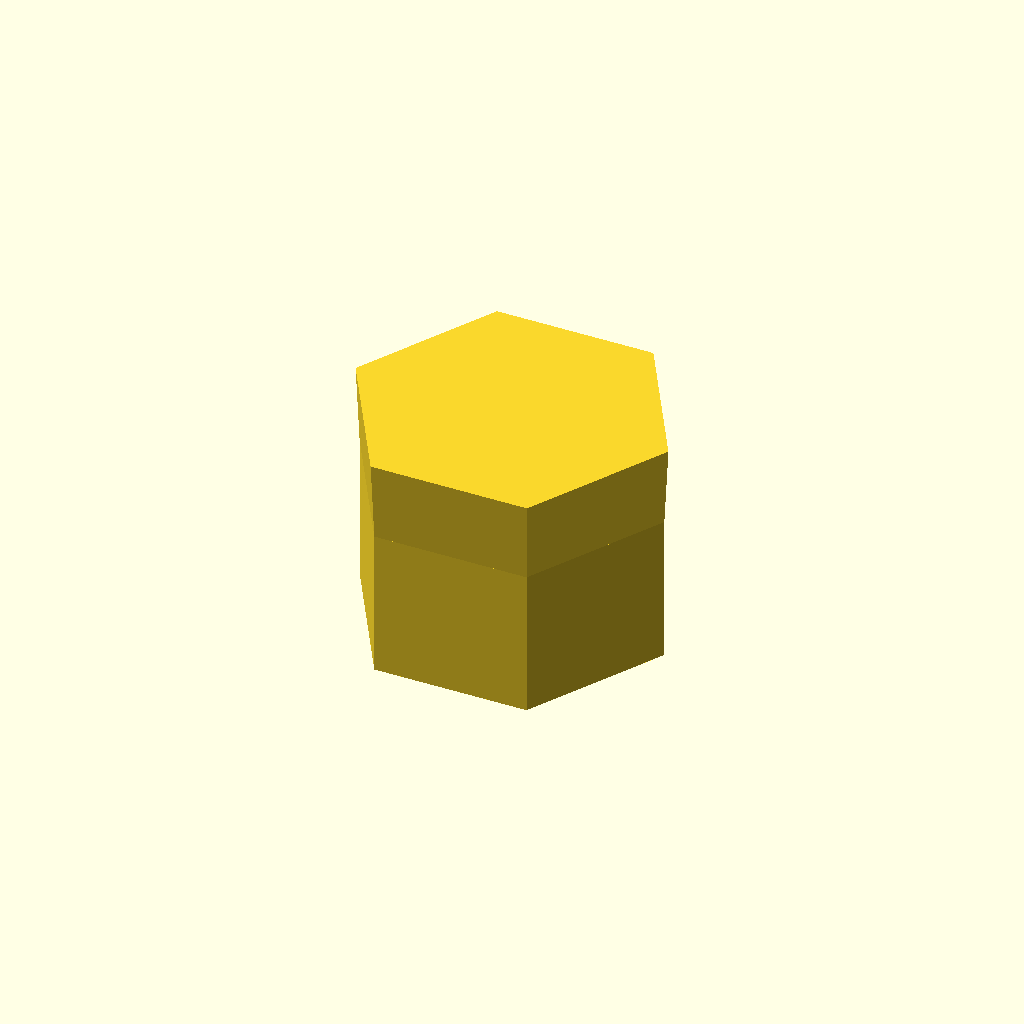
Cell 1 — every parameter at its default value.
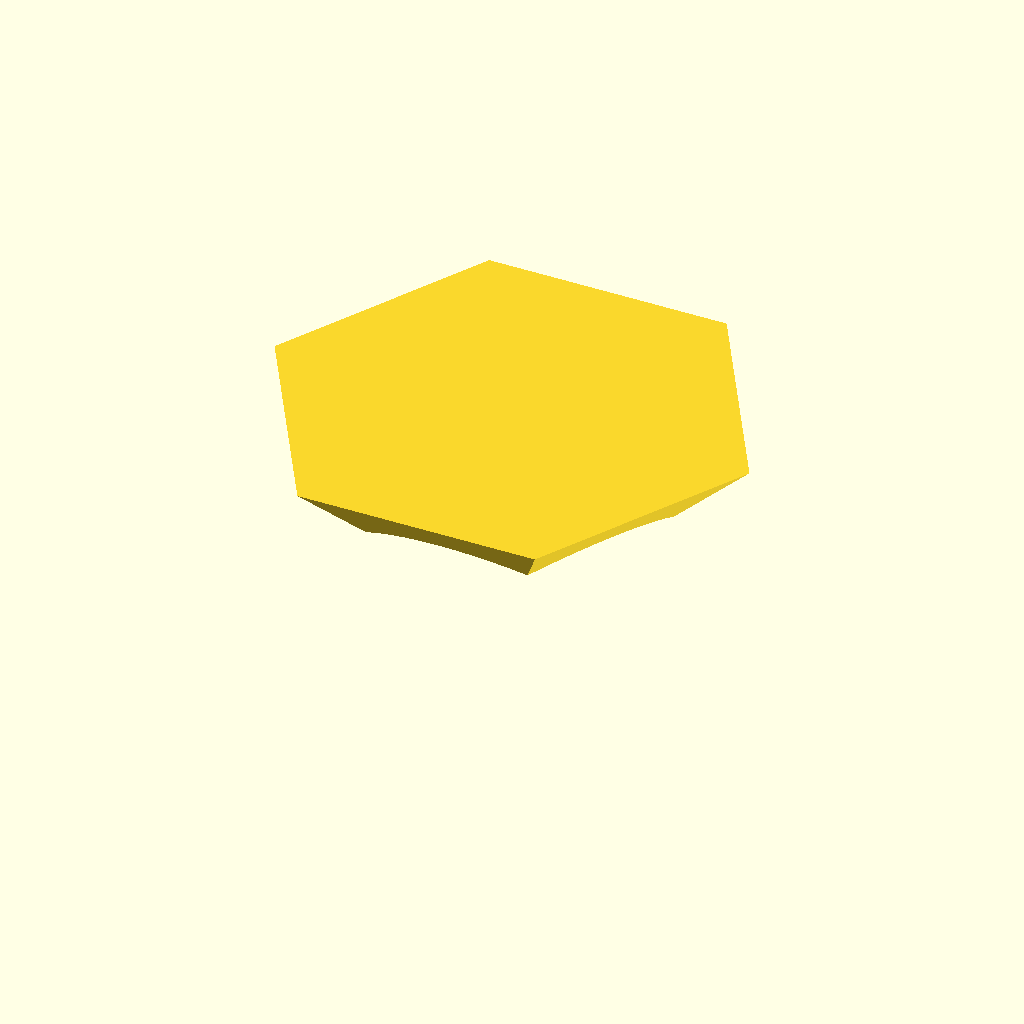
Cell 2: thread_d = 8.6 (everything else at default).
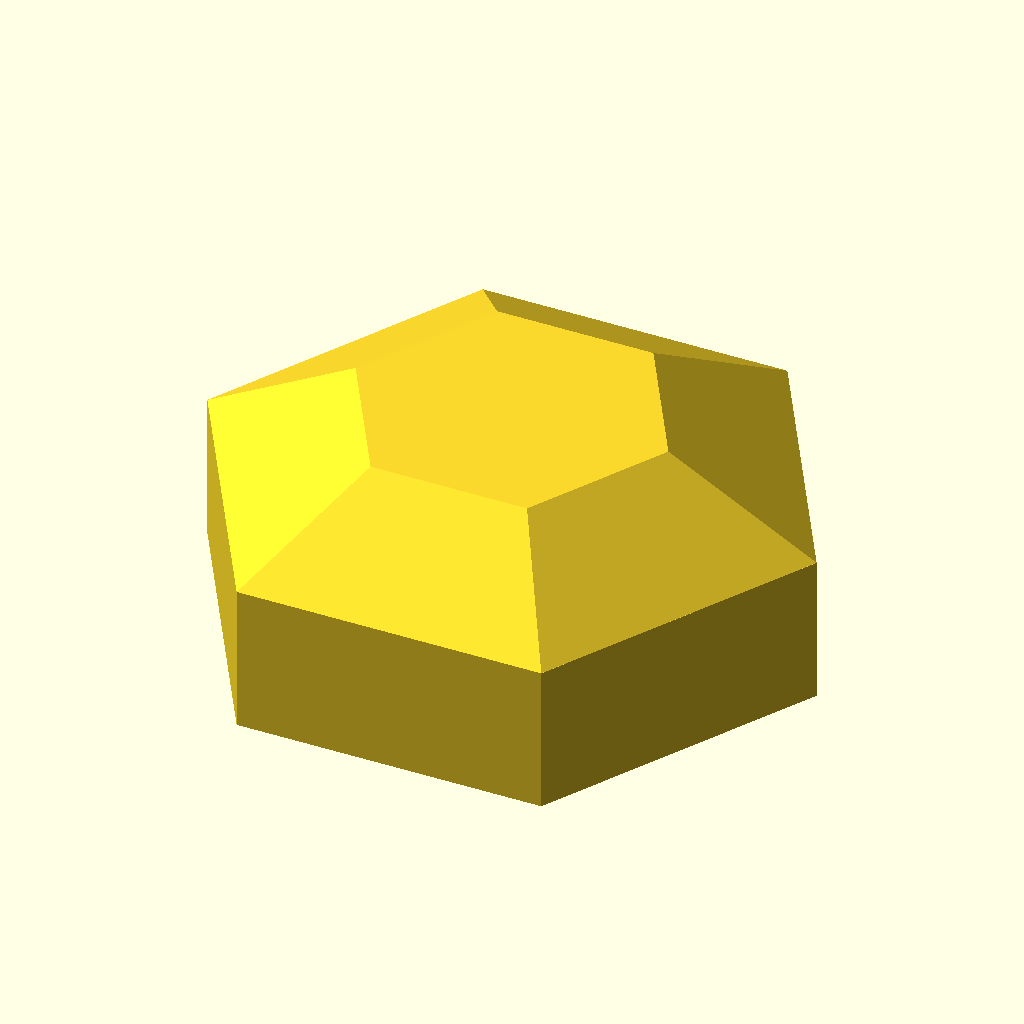
Cell 3: flat = 14 (everything else at default).
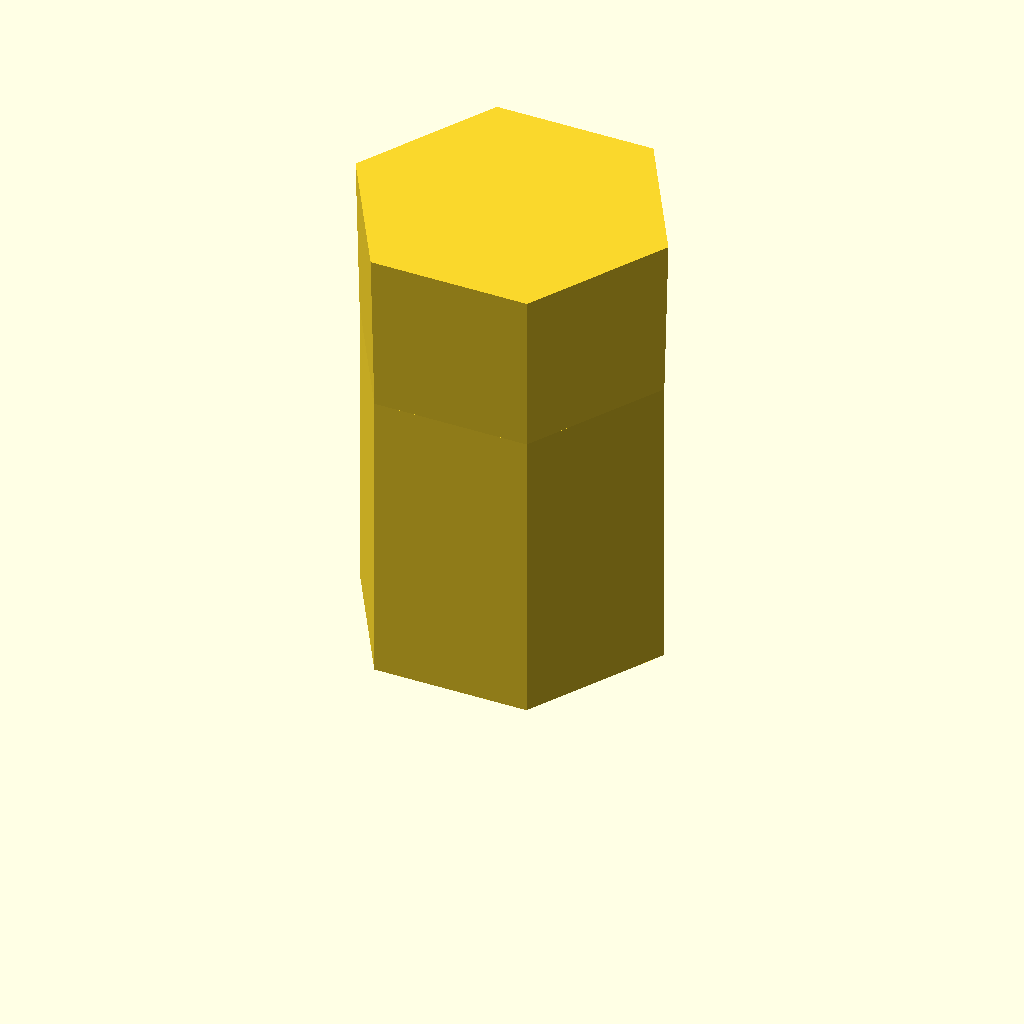
Cell 4: height = 12 (everything else at default).
One fixed orthographic camera (rotation 55°, 0°, 25°; colour scheme Cornfield) for every cell.
The OpenSCAD source (optional_data/data/parts/part_0881.scad):
// Blind cap nut.
$fn = 60;
eps = 0.02;
thread_d = 4.3;
flat = 7;
height = 6;
body_h = height*0.65;
difference() {
    union() {
        cylinder(d=flat/cos(30),h=body_h,$fn=6);
        translate([0,0,body_h]) cylinder(d1=flat/cos(30),d2=thread_d+4,h=height-body_h,$fn=6);
    }
    translate([0,0,-eps]) cylinder(d=thread_d,h=height-1+eps);
}
Parameter table extracted from the source (name, type, default, range or options):
eps: number, default 0.02
thread_d: number, default 4.3
flat: number, default 7
height: number, default 6
